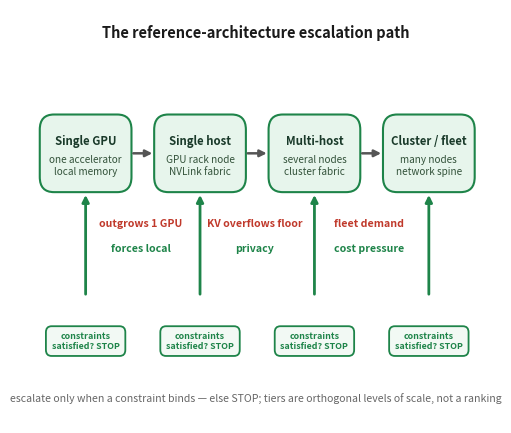

Write the Python code that produced this figure. (Note: this script raises an exception after producing the figure.)
#!/usr/bin/env python3
"""fig-13-1301: the reference-architecture escalation path (horizontal, non-hierarchical).

PASS-24 fix: the Archify 'ladder' version stacked Single GPU at the TOP and Cluster/
fleet at the BOTTOM, so a ladder metaphor implied the top tier was 'best'. It also drew
the escalation-trigger pills directly on the rung borders (straddling the connectors)
and truncated one trigger ('forces local'). This is a HORIZONTAL escalation path: tiers
advance left-to-right as requirements grow, so there is no best/worst vertical reading,
and each trigger label sits in clear whitespace BELOW the connector (not on it).

PASS-2 add: make 'STOP when constraints are satisfied' first-class. Escalation is only
for a BINDING constraint; if the current tier satisfies the workload, stay put. Each
tier card carries a green STOP branch (down arrow + 'constraints satisfied? STOP here')
so the reader sees the exit at every tier, and the footer states the rule explicitly.
"""
import matplotlib
matplotlib.use('Agg')
import matplotlib.pyplot as plt
from matplotlib.patches import FancyBboxPatch, FancyArrowPatch

W = 6.1
FS = 8.2
fig, ax = plt.subplots(figsize=(W, W*0.88))
fig._hermes_print_sized = True
ax.set_xlim(0, 10); ax.set_ylim(0, 8.2); ax.axis('off')

tiers = [
    ('Single GPU', 'one accelerator\nlocal memory', '#e7f5ec', '#1e8449'),
    ('Single host', 'GPU rack node\nNVLink fabric', '#e7f5ec', '#1e8449'),
    ('Multi-host', 'several nodes\ncluster fabric', '#e7f5ec', '#1e8449'),
    ('Cluster / fleet', 'many nodes\nnetwork spine', '#e7f5ec', '#1e8449'),
]
triggers = [
    ('outgrows 1 GPU', 'forces local', '#c0392b', '#1e8449'),
    ('KV overflows floor', 'privacy', '#c0392b', '#1e8449'),
    ('fleet demand', 'cost pressure', '#c0392b', '#1e8449'),
]
bw, bh = 1.9, 1.5
y0 = 4.6
xs = [0.45 + i*2.42 for i in range(4)]
for (name, sub, fc, ec), x in zip(tiers, xs):
    ax.add_patch(FancyBboxPatch((x, y0), bw, bh, boxstyle='round,pad=0.02,rounding_size=0.3',
                                fc=fc, ec=ec, lw=1.5))
    ax.text(x+bw/2, y0+bh-0.5, name, ha='center', va='center', fontsize=FS, fontweight='bold', color='#1a3a2a')
    ax.text(x+bw/2, y0+0.5, sub, ha='center', va='center', fontsize=7.2, color='#33523a')

# escalation connectors (left->right) with trigger labels in clear whitespace BELOW
for i in range(len(xs)-1):
    ax.annotate('', xy=(xs[i+1], y0+bh/2), xytext=(xs[i]+bw, y0+bh/2),
                arrowprops=dict(arrowstyle='-|>', lw=1.8, color='#555'))
    trig_l, trig_r, cl, cr = triggers[i]
    midx = (xs[i]+bw + xs[i+1])/2
    ax.text(midx-0.05, y0-0.55, trig_l, ha='center', va='top', fontsize=7.6, color=cl, fontweight='bold')
    ax.text(midx-0.05, y0-1.05, trig_r, ha='center', va='top', fontsize=7.6, color=cr, fontweight='bold')

# STOP branch below each tier: 'constraints satisfied? STOP here' (the escape at every tier)
STOP_Y = y0 - 2.7
for x in xs:
    cx = x + bw/2
    ax.annotate('', xy=(cx, y0-0.02), xytext=(cx, y0-2.1),
                arrowprops=dict(arrowstyle='-|>', lw=2.0, color='#1e8449'))
    ax.add_patch(FancyBboxPatch((cx-0.82, STOP_Y-0.55), 1.64, 0.55,
                 boxstyle='round,pad=0.02,rounding_size=0.12', fc='#f2f9f4', ec='#1e8449', lw=1.3))
    ax.text(cx, STOP_Y-0.28, 'constraints\nsatisfied? STOP', ha='center', va='center',
            fontsize=6.4, color='#1e8449', fontweight='bold')

ax.text(5.0, 7.75, 'The reference-architecture escalation path', fontsize=10.5,
        fontweight='bold', ha='center', va='center', color='#1a1a1a')
ax.text(5.0, 0.5, 'escalate only when a constraint binds — else STOP; tiers are orthogonal levels of scale, not a ranking',
        ha='center', va='center', fontsize=7.6, color='#666')

out = 'design/manuscript/chapter-13/figures/fig-13-1301.png'
plt.savefig(out, dpi=170)
import matplotlib as mpl
with mpl.rc_context({'pdf.fonttype': 42, 'ps.fonttype': 42}):
    plt.savefig(out[:-4]+'.pdf', format='pdf')
plt.close()
print('wrote fig-13-1301 (horizontal escalation path + STOP-when-satisfied)')
